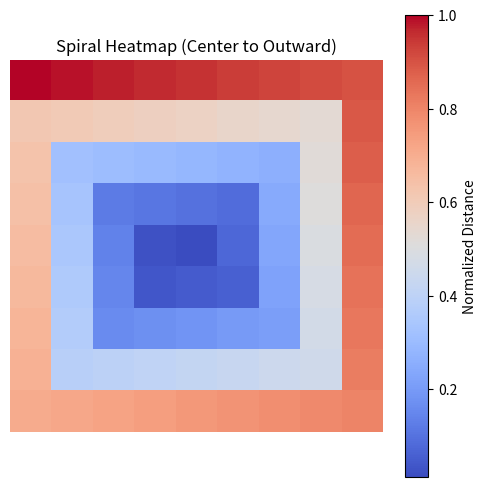

Source code (Python):
import numpy as np
import matplotlib.pyplot as plt

def create_spiral_heatmap(size):
    # Create an empty array to hold the spiral heatmap values
    heatmap = np.zeros((size, size))

    # Define boundaries for the spiral traversal
    top, bottom = 0, size - 1
    left, right = 0, size - 1

    # Initialize value for the spiral traversal
    value = 0

    # Create the spiral order
    while top <= bottom and left <= right:
        # Traverse from left to right along the top row
        for col in range(left, right + 1):
            heatmap[top, col] = value
            value += 1
        top += 1

        # Traverse from top to bottom along the right column
        for row in range(top, bottom + 1):
            heatmap[row, right] = value
            value += 1
        right -= 1

        # Traverse from right to left along the bottom row (if not collapsed)
        if top <= bottom:
            for col in range(right, left - 1, -1):
                heatmap[bottom, col] = value
                value += 1
            bottom -= 1

        # Traverse from bottom to top along the left column (if not collapsed)
        if left <= right:
            for row in range(bottom, top - 1, -1):
                heatmap[row, left] = value
                value += 1
            left += 1

    # Reverse values so center pixel is lowest and outermost pixel is highest
    heatmap = size * size - heatmap

    # Normalize values to range [0, 1]
    heatmap = heatmap / np.max(heatmap)
    return heatmap

# Create a 9x9 heatmap
size = 9
spiral_heatmap = create_spiral_heatmap(size)

# Visualize the heatmap using matplotlib and save it as an image
plt.figure(figsize=(6, 6))
plt.imshow(spiral_heatmap, cmap='coolwarm', interpolation='nearest')
plt.colorbar(label="Normalized Distance")
plt.title("Spiral Heatmap (Center to Outward)")
plt.axis("off")

# Save the image to a file
plt.savefig("spiral_heatmap_center.png", dpi=300)
print("Heatmap saved as 'spiral_heatmap_center.png'")